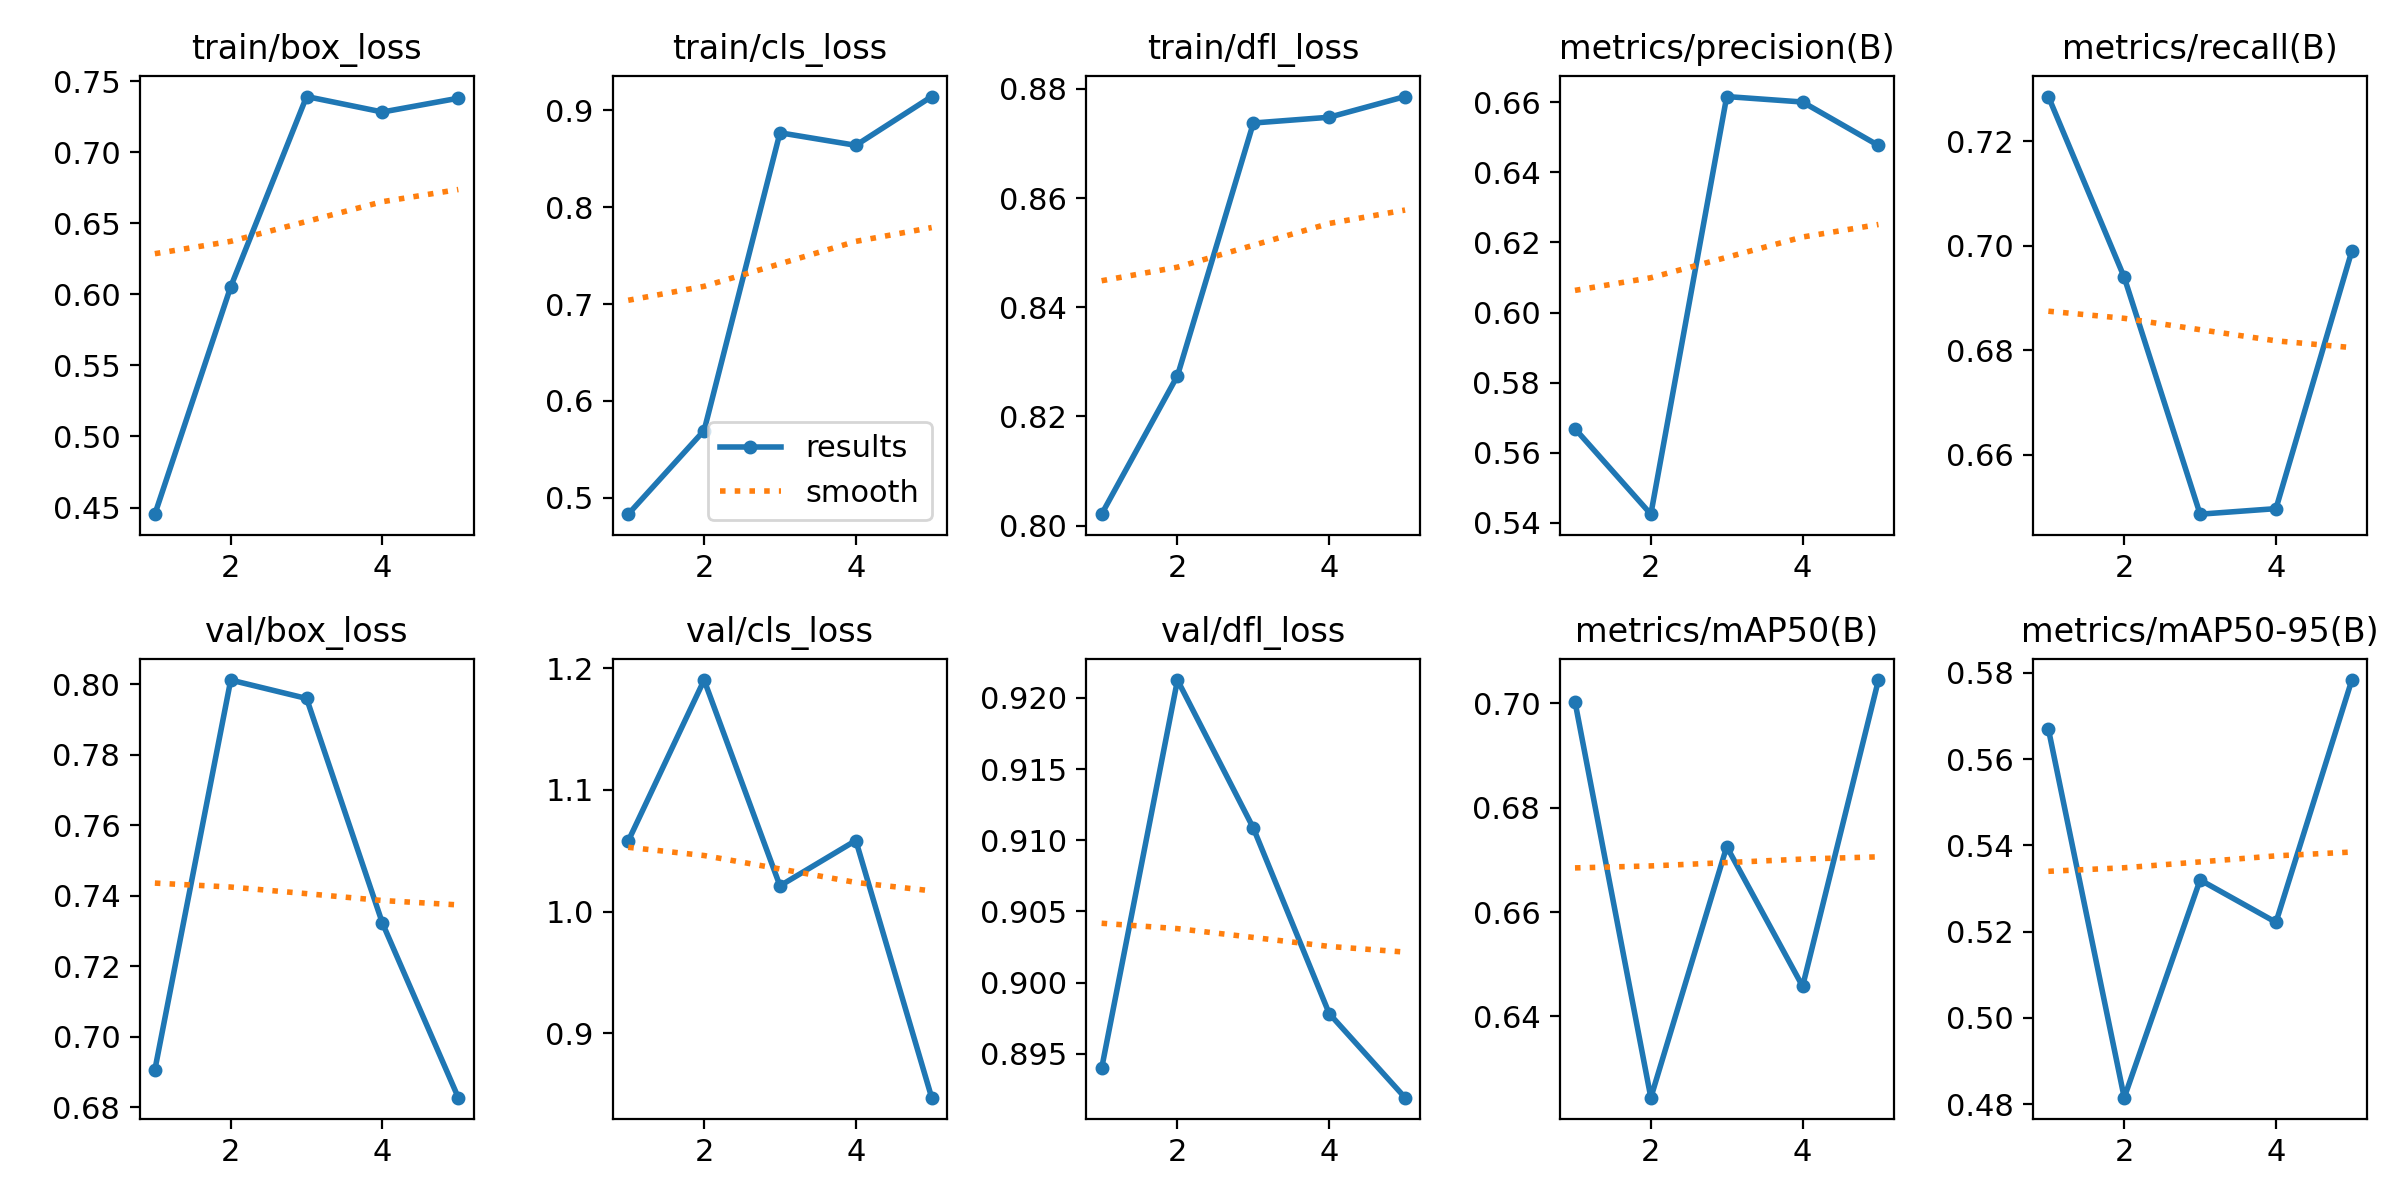

Source data for this figure (header and first rows):
epoch, time, train/box_loss, train/cls_loss, train/dfl_loss, metrics/precision(B), metrics/recall(B), metrics/mAP50(B), metrics/mAP50-95(B), val/box_loss, val/cls_loss, val/dfl_loss, lr/pg0, lr/pg1, lr/pg2
1, 35.13, 0.4453, 0.4832, 0.8021, 0.5669, 0.7285, 0.7003, 0.567, 0.6906, 1.058, 0.894, 0.0005536, 0.0005536, 0.0005536
2, 69.06, 0.6054, 0.5695, 0.8275, 0.5425, 0.6939, 0.6244, 0.4815, 0.8012, 1.19, 0.9213, 0.0008897, 0.0008897, 0.0008897
3, 103.2, 0.7392, 0.8768, 0.8738, 0.6616, 0.6486, 0.6726, 0.532, 0.796, 1.021, 0.9109, 0.001006, 0.001006, 0.001006
4, 137.3, 0.7284, 0.8638, 0.8748, 0.6601, 0.6496, 0.6458, 0.5222, 0.7322, 1.058, 0.8978, 0.0006768, 0.0006768, 0.0006768
5, 171.1, 0.7381, 0.9141, 0.8786, 0.6477, 0.699, 0.7045, 0.5783, 0.6826, 0.8471, 0.8919, 0.0003467, 0.0003467, 0.0003467
